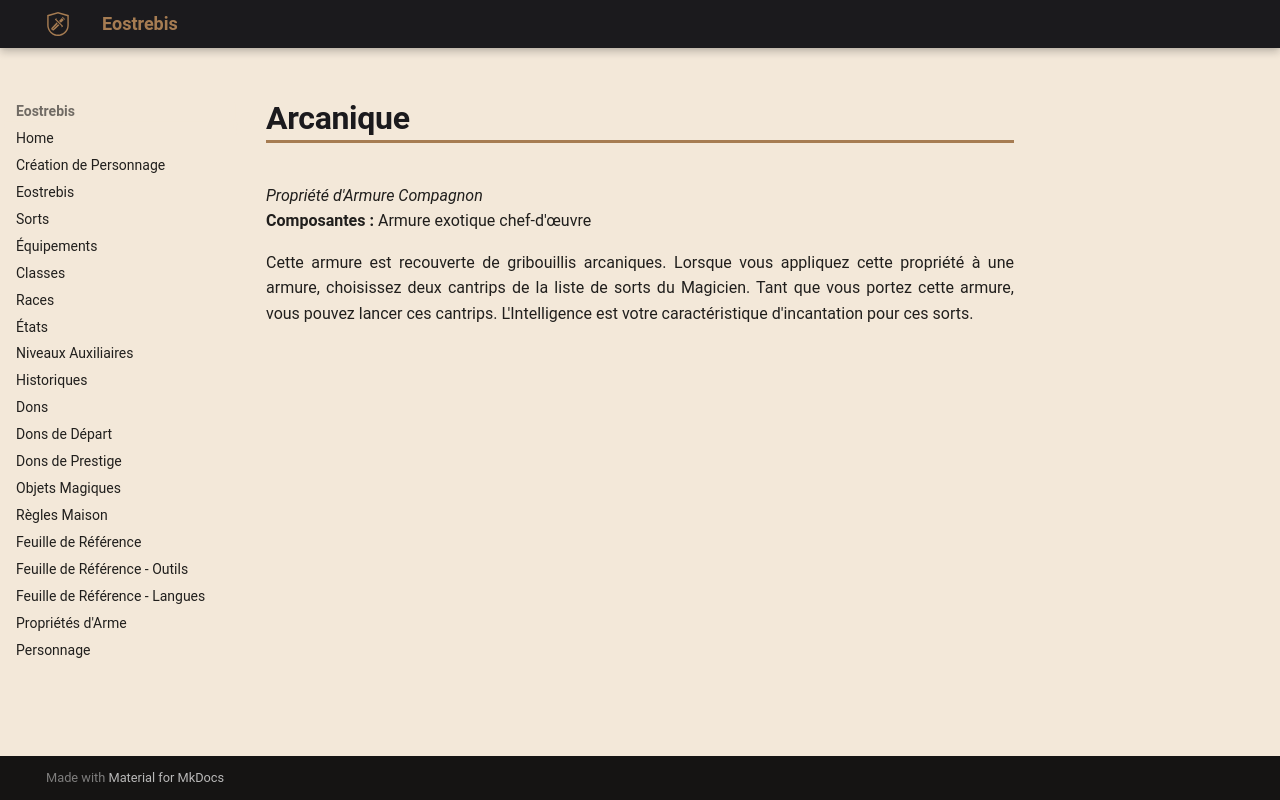

repository: Eostrebis/5e.VF · page: classes/Artisan/Propriétés/Arcanique/index.html · generator: mkdocs

---
writing_status: finished
---
*Propriété d'Armure Compagnon*
**Composantes :** Armure exotique chef-d'œuvre

Cette armure est recouverte de gribouillis arcaniques. Lorsque vous appliquez cette propriété à une armure, choisissez deux cantrips de la liste de sorts du Magicien. Tant que vous portez cette armure, vous pouvez lancer ces cantrips. L'Intelligence est votre caractéristique d'incantation pour ces sorts.
